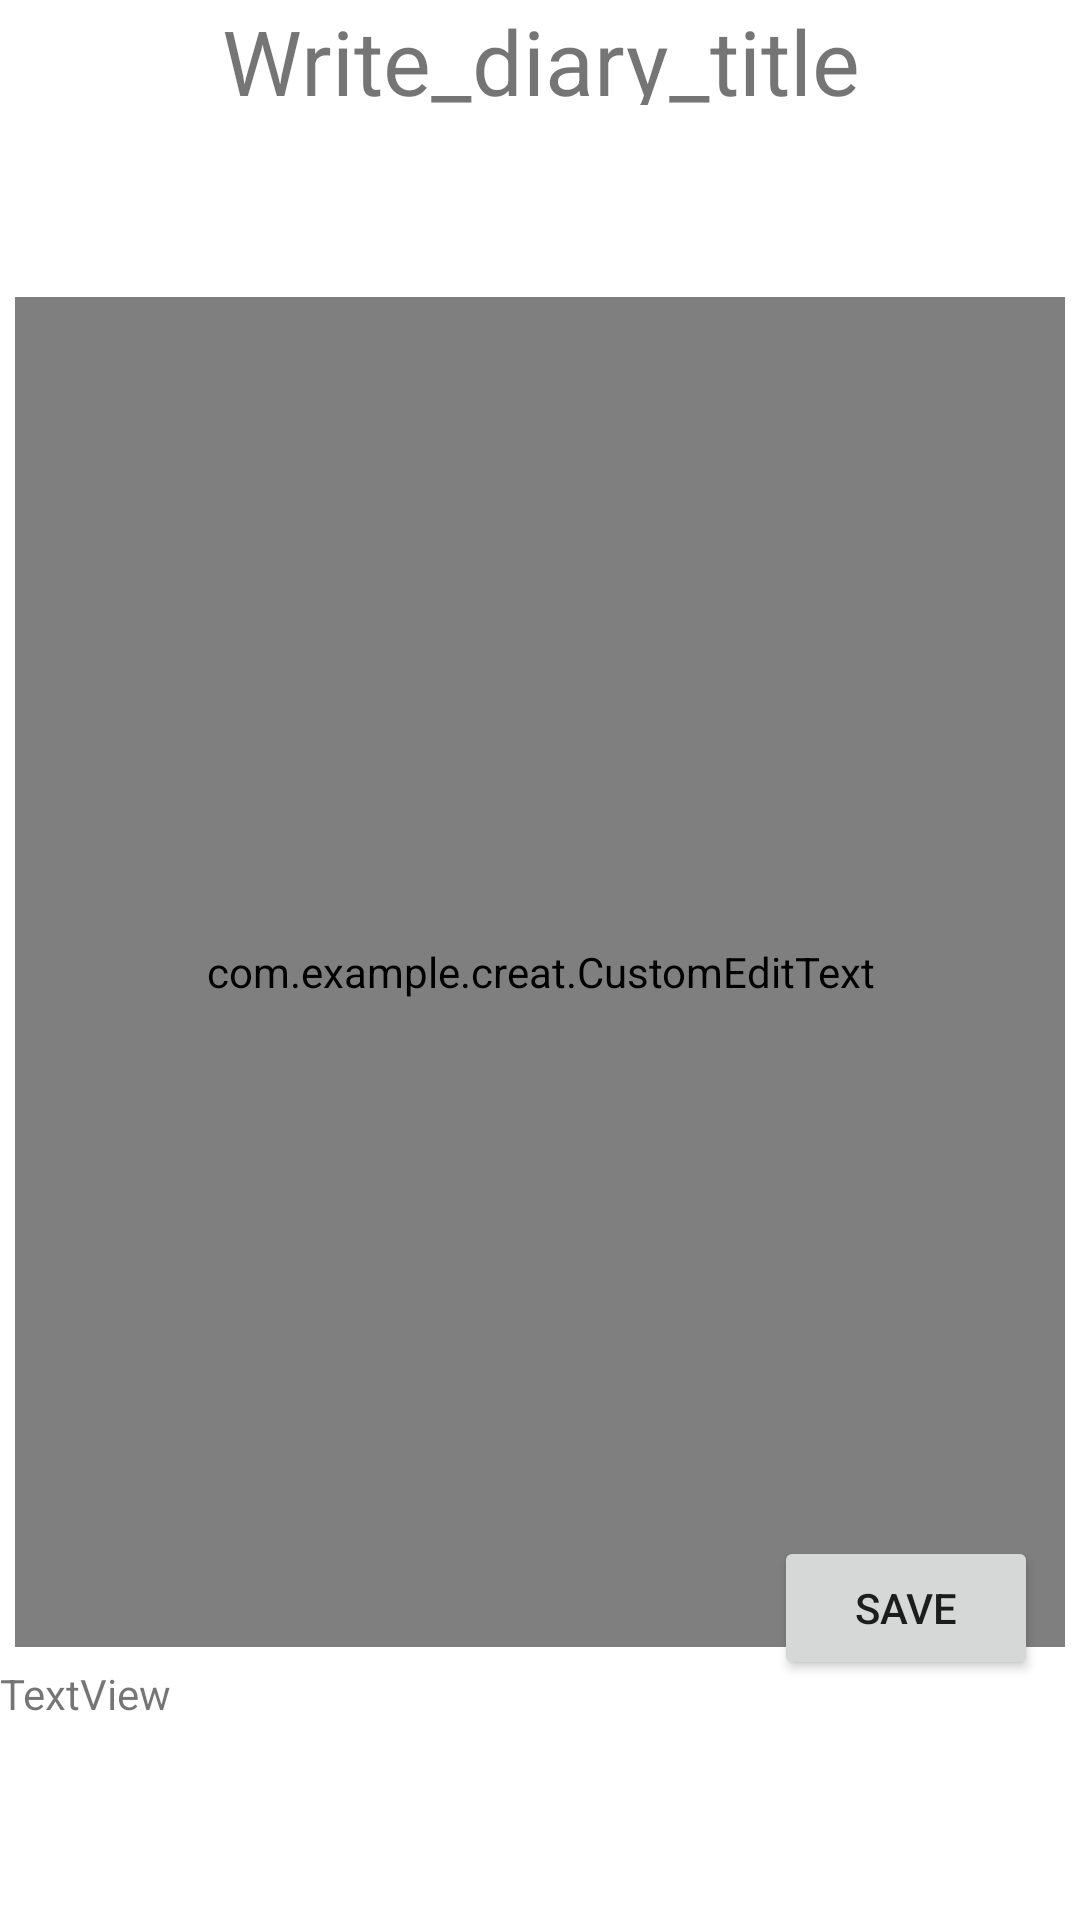

Reconstruct the res/layout file that produces this screen, plus the resources it refers to.
<!-- AndroidManifest.xml: application theme Theme.Creat -->
<!-- res/layout/diary_activity.xml -->
<?xml version="1.0" encoding="utf-8"?>
<androidx.constraintlayout.widget.ConstraintLayout xmlns:android="http://schemas.android.com/apk/res/android"
    xmlns:app="http://schemas.android.com/apk/res-auto"
    xmlns:tools="http://schemas.android.com/tools"
    android:layout_width="match_parent"
    android:layout_height="match_parent"
    tools:context=".Wirtediary_activity">


    <com.example.creat.CustomEditText
        android:id="@+id/etContent"
        android:layout_width="350dp"
        android:layout_height="450dp"
        android:layout_marginTop="64dp"
        android:background="@drawable/edittext_border"
        android:gravity="top"
        android:inputType="textMultiLine"
        android:maxLines="20"
        android:padding="5dp"
        android:textSize="20sp"
        app:layout_constraintEnd_toEndOf="parent"
        app:layout_constraintHorizontal_bias="0.491"
        app:layout_constraintStart_toStartOf="parent"
        app:layout_constraintTop_toBottomOf="@+id/diary_title" />

    <TextView
        android:id="@+id/diary_title"
        android:layout_width="match_parent"
        android:layout_height="35dp"
        android:text="Write_diary_title"
        android:textAlignment="center"

        android:textSize="30dp"
        app:layout_constraintBottom_toBottomOf="parent"
        app:layout_constraintEnd_toEndOf="parent"
        app:layout_constraintHorizontal_bias="0.117"
        app:layout_constraintStart_toStartOf="parent"
        app:layout_constraintTop_toTopOf="parent"
        app:layout_constraintVertical_bias="0.0" />

    <TextView
        android:id="@+id/textView2"
        android:layout_width="match_parent"
        android:layout_height="85dp"
        android:text="TextView"
        app:layout_constraintBottom_toBottomOf="parent"
        app:layout_constraintEnd_toEndOf="parent"
        app:layout_constraintStart_toStartOf="parent"
        app:layout_constraintTop_toBottomOf="@+id/diary_title"
        app:layout_constraintVertical_bias="1.0" />

    <Button
        android:id="@+id/save_button"
        android:layout_width="wrap_content"
        android:layout_height="wrap_content"
        android:text="save"
        app:layout_constraintBottom_toBottomOf="parent"
        app:layout_constraintEnd_toEndOf="parent"
        app:layout_constraintHorizontal_bias="0.949"
        app:layout_constraintStart_toStartOf="parent"
        app:layout_constraintTop_toTopOf="parent"
        app:layout_constraintVertical_bias="0.865" />
</androidx.constraintlayout.widget.ConstraintLayout>
<!-- resources referenced by this layout -->
<resources>
  <!-- drawable edittext_border (drawable) -->
  <?xml version="1.0" encoding="utf-8"?>
     <shape
          xmlns:android="http://schemas.android.com/apk/res/android"
          android:shape="rectangle" >
          
          <solid android:color="#ffffff" />
          
          <stroke
              android:width="1dip"
              android:color="#000000" />
          
          <padding
              android:bottom="5dp"
              android:left="5dp"
              android:right="5dp"
              android:top="5dp" />
          
          <gradient
              android:angle="270"
              android:endColor="#FFFF78"
              android:startColor="#13C7AF" />
  </shape>
  <style name="Theme.Creat" parent="Theme.MaterialComponents.DayNight.DarkActionBar">
          
          <item name="colorPrimary">@color/purple_500</item>
          <item name="colorPrimaryVariant">@color/purple_700</item>
          <item name="colorOnPrimary">@color/white</item>
          
          <item name="colorSecondary">@color/teal_200</item>
          <item name="colorSecondaryVariant">@color/teal_700</item>
          <item name="colorOnSecondary">@color/black</item>
          
          <item name="android:statusBarColor">?attr/colorPrimaryVariant</item>
          
      </style>
  <!-- not gathered from this repository: default colours our renderer supplied (Android Studio template values) -->
  <color name="purple_500">#FF6200EE</color>
  <color name="purple_700">#FF3700B3</color>
  <color name="teal_200">#FF03DAC5</color>
  <color name="teal_700">#FF018786</color>
  <color name="black">#FF000000</color>
  <color name="white">#FFFFFFFF</color>
</resources>
